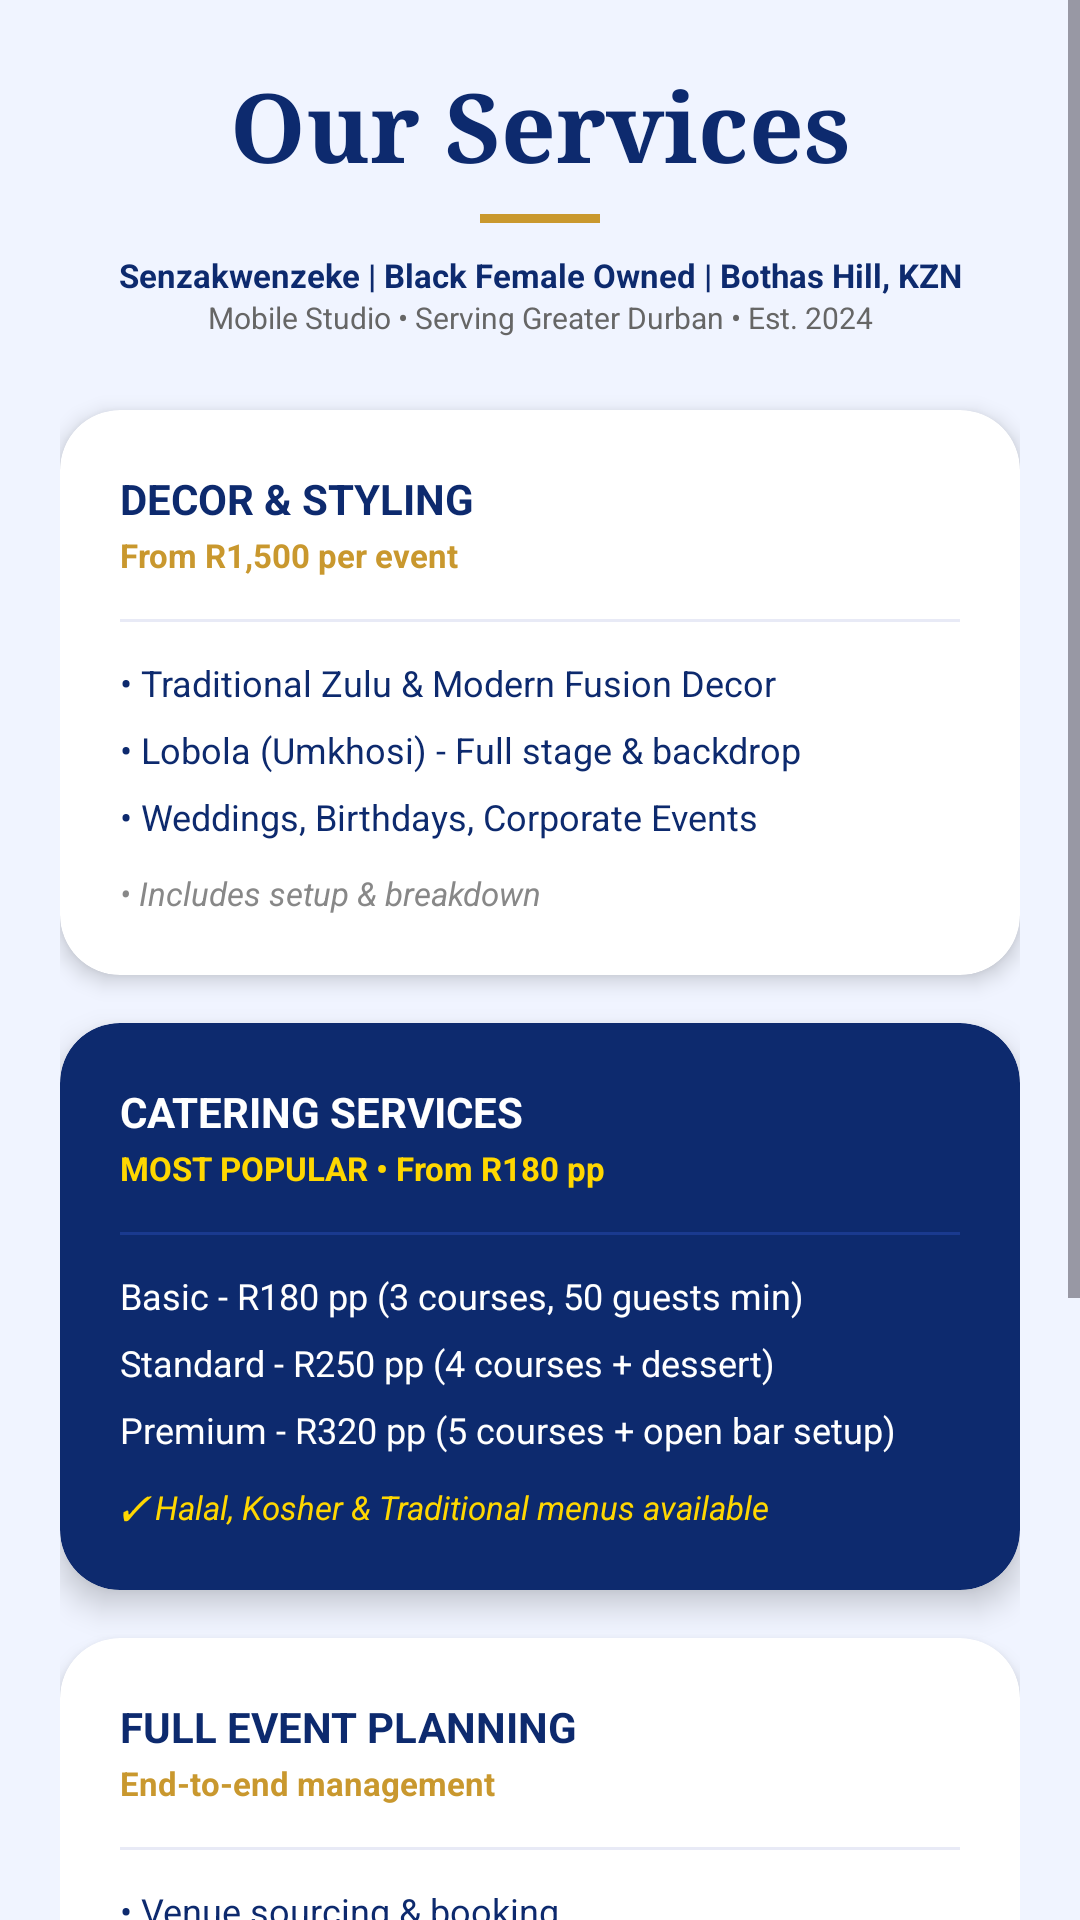

Android layout source for this screen:
<!-- AndroidManifest.xml: application theme Theme.SenzakwenzekeApplication -->
<!-- res/layout/activity_services.xml -->
<?xml version="1.0" encoding="utf-8"?>
<ScrollView xmlns:android="http://schemas.android.com/apk/res/android"
    xmlns:app="http://schemas.android.com/apk/res-auto"
    android:layout_width="match_parent"
    android:layout_height="match_parent"
    android:background="#F0F4FF">

    <LinearLayout
        android:layout_width="match_parent"
        android:layout_height="wrap_content"
        android:orientation="vertical"
        android:padding="20dp">

        <TextView
            android:layout_width="match_parent"
            android:layout_height="wrap_content"
            android:text="Our Services"
            android:textSize="32sp"
            android:textStyle="bold"
            android:textColor="#0D2A6E"
            android:fontFamily="serif"
            android:gravity="center"/>

        <View android:layout_width="40dp" android:layout_height="3dp" android:background="#C9982E" android:layout_gravity="center" android:layout_marginTop="8dp"/>

        <TextView
            android:layout_width="match_parent"
            android:layout_height="wrap_content"
            android:text="Senzakwenzeke | Black Female Owned | Bothas Hill, KZN"
            android:textSize="11sp"
            android:textColor="#0D2A6E"
            android:textStyle="bold"
            android:gravity="center"
            android:layout_marginTop="10dp"/>

        <TextView
            android:layout_width="match_parent"
            android:layout_height="wrap_content"
            android:text="Mobile Studio • Serving Greater Durban • Est. 2024"
            android:textSize="10sp"
            android:textColor="#666666"
            android:gravity="center"
            android:layout_marginBottom="24dp"/>

        
        <androidx.cardview.widget.CardView
            android:layout_width="match_parent"
            android:layout_height="wrap_content"
            app:cardCornerRadius="20dp"
            app:cardElevation="4dp"
            app:cardBackgroundColor="#FFFFFF"
            app:strokeColor="#0D2A6E"
            app:strokeWidth="1.2dp">
            <LinearLayout android:layout_width="match_parent" android:layout_height="wrap_content" android:orientation="vertical" android:padding="20dp">
                <TextView android:layout_width="wrap_content" android:layout_height="wrap_content" android:text="DECOR &amp; STYLING" android:textSize="14sp" android:textStyle="bold" android:textColor="#0D2A6E"/>
                <TextView android:layout_width="wrap_content" android:layout_height="wrap_content" android:text="From R1,500 per event" android:textSize="11sp" android:textColor="#C9982E" android:textStyle="bold" android:layout_marginTop="2dp"/>
                <View android:layout_width="match_parent" android:layout_height="1dp" android:background="#E8EAF6" android:layout_marginTop="14dp" android:layout_marginBottom="12dp"/>
                <TextView android:layout_width="wrap_content" android:layout_height="wrap_content" android:text="• Traditional Zulu &amp; Modern Fusion Decor" android:textSize="12sp" android:textColor="#0D2A6E"/>
                <TextView android:layout_width="wrap_content" android:layout_height="wrap_content" android:text="• Lobola (Umkhosi) - Full stage &amp; backdrop" android:textSize="12sp" android:textColor="#0D2A6E" android:layout_marginTop="6dp"/>
                <TextView android:layout_width="wrap_content" android:layout_height="wrap_content" android:text="• Weddings, Birthdays, Corporate Events" android:textSize="12sp" android:textColor="#0D2A6E" android:layout_marginTop="6dp"/>
                <TextView android:layout_width="wrap_content" android:layout_height="wrap_content" android:text="• Includes setup &amp; breakdown" android:textSize="11sp" android:textColor="#888888" android:layout_marginTop="10dp" android:textStyle="italic"/>
            </LinearLayout>
        </androidx.cardview.widget.CardView>

        
        <androidx.cardview.widget.CardView
            android:layout_width="match_parent"
            android:layout_height="wrap_content"
            android:layout_marginTop="16dp"
            app:cardCornerRadius="20dp"
            app:cardElevation="6dp"
            app:cardBackgroundColor="#0D2A6E"
            app:strokeColor="#C9982E"
            app:strokeWidth="1.5dp">
            <LinearLayout android:layout_width="match_parent" android:layout_height="wrap_content" android:orientation="vertical" android:padding="20dp">
                <TextView android:layout_width="wrap_content" android:layout_height="wrap_content" android:text="CATERING SERVICES" android:textSize="14sp" android:textStyle="bold" android:textColor="#FFFFFF"/>
                <TextView android:layout_width="wrap_content" android:layout_height="wrap_content" android:text="MOST POPULAR • From R180 pp" android:textSize="11sp" android:textColor="#FFD700" android:textStyle="bold" android:layout_marginTop="2dp"/>
                <View android:layout_width="match_parent" android:layout_height="1dp" android:background="#1A3A8F" android:layout_marginTop="14dp" android:layout_marginBottom="12dp"/>
                <TextView android:layout_width="wrap_content" android:layout_height="wrap_content" android:text="Basic - R180 pp (3 courses, 50 guests min)" android:textSize="12sp" android:textColor="#FFFFFF"/>
                <TextView android:layout_width="wrap_content" android:layout_height="wrap_content" android:text="Standard - R250 pp (4 courses + dessert)" android:textSize="12sp" android:textColor="#FFFFFF" android:layout_marginTop="6dp"/>
                <TextView android:layout_width="wrap_content" android:layout_height="wrap_content" android:text="Premium - R320 pp (5 courses + open bar setup)" android:textSize="12sp" android:textColor="#FFFFFF" android:layout_marginTop="6dp"/>
                <TextView android:layout_width="wrap_content" android:layout_height="wrap_content" android:text="✓ Halal, Kosher &amp; Traditional menus available" android:textSize="11sp" android:textColor="#FFD700" android:layout_marginTop="10dp" android:textStyle="italic"/>
            </LinearLayout>
        </androidx.cardview.widget.CardView>

        
        <androidx.cardview.widget.CardView
            android:layout_width="match_parent"
            android:layout_height="wrap_content"
            android:layout_marginTop="16dp"
            app:cardCornerRadius="20dp"
            app:cardElevation="4dp"
            app:cardBackgroundColor="#FFFFFF"
            app:strokeColor="#0D2A6E"
            app:strokeWidth="1.2dp">
            <LinearLayout android:layout_width="match_parent" android:layout_height="wrap_content" android:orientation="vertical" android:padding="20dp">
                <TextView android:layout_width="wrap_content" android:layout_height="wrap_content" android:text="FULL EVENT PLANNING" android:textSize="14sp" android:textStyle="bold" android:textColor="#0D2A6E"/>
                <TextView android:layout_width="wrap_content" android:layout_height="wrap_content" android:text="End-to-end management" android:textSize="11sp" android:textColor="#C9982E" android:textStyle="bold" android:layout_marginTop="2dp"/>
                <View android:layout_width="match_parent" android:layout_height="1dp" android:background="#E8EAF6" android:layout_marginTop="14dp" android:layout_marginBottom="12dp"/>
                <TextView android:layout_width="wrap_content" android:layout_height="wrap_content" android:text="• Venue sourcing &amp; booking" android:textSize="12sp" android:textColor="#0D2A6E"/>
                <TextView android:layout_width="wrap_content" android:layout_height="wrap_content" android:text="• Equipment: Tables, Chairs, Sound, Lighting" android:textSize="12sp" android:textColor="#0D2A6E" android:layout_marginTop="6dp"/>
                <TextView android:layout_width="wrap_content" android:layout_height="wrap_content" android:text="• On-the-day coordination (MC included)" android:textSize="12sp" android:textColor="#0D2A6E" android:layout_marginTop="6dp"/>
                <TextView android:layout_width="wrap_content" android:layout_height="wrap_content" android:text="• Post-event cleanup service" android:textSize="11sp" android:textColor="#888888" android:layout_marginTop="10dp" android:textStyle="italic"/>
            </LinearLayout>
        </androidx.cardview.widget.CardView>

        <com.google.android.material.button.MaterialButton
            android:id="@+id/btnBookNow"
            android:layout_width="match_parent"
            android:layout_height="60dp"
            android:layout_marginTop="24dp"
            android:text="BOOK CONSULTATION - R150 (Deductable)"
            android:textSize="12sp"
            android:textStyle="bold"
            app:cornerRadius="14dp"
            android:backgroundTint="#0D2A6E"
            android:textColor="#FFD700"/>

        <TextView
            android:layout_width="match_parent"
            android:layout_height="wrap_content"
            android:text="Consultation fee waived if you book • Secure via PayShap / EFT"
            android:textSize="10sp"
            android:textColor="#666666"
            android:gravity="center"
            android:layout_marginTop="8dp"/>

        <androidx.cardview.widget.CardView
            android:layout_width="match_parent"
            android:layout_height="wrap_content"
            android:layout_marginTop="24dp"
            app:cardCornerRadius="12dp"
            app:cardBackgroundColor="#0D2A6E">
            <LinearLayout android:layout_width="match_parent" android:layout_height="wrap_content" android:orientation="vertical" android:padding="16dp" android:gravity="center">
                <TextView android:layout_width="wrap_content" android:layout_height="wrap_content" android:text="© 2026 Senzakwenzeke (Pty) Ltd" android:textColor="#FFD700" android:textSize="11sp" android:textStyle="bold"/>
                <TextView android:layout_width="wrap_content" android:layout_height="wrap_content" android:text="Bothas Hill, Durban • 081 234 5678 • VAT Inclusive" android:textColor="#FFFFFF" android:textSize="9sp" android:layout_marginTop="4dp"/>
            </LinearLayout>
        </androidx.cardview.widget.CardView>
    </LinearLayout>
</ScrollView>
<!-- resources referenced by this layout -->
<resources>
  <style name="Theme.SenzakwenzekeApplication" parent="Base.Theme.SenzakwenzekeApplication" />
  <style name="Base.Theme.SenzakwenzekeApplication" parent="Theme.Material3.DayNight.NoActionBar">
          
          
      </style>
</resources>
